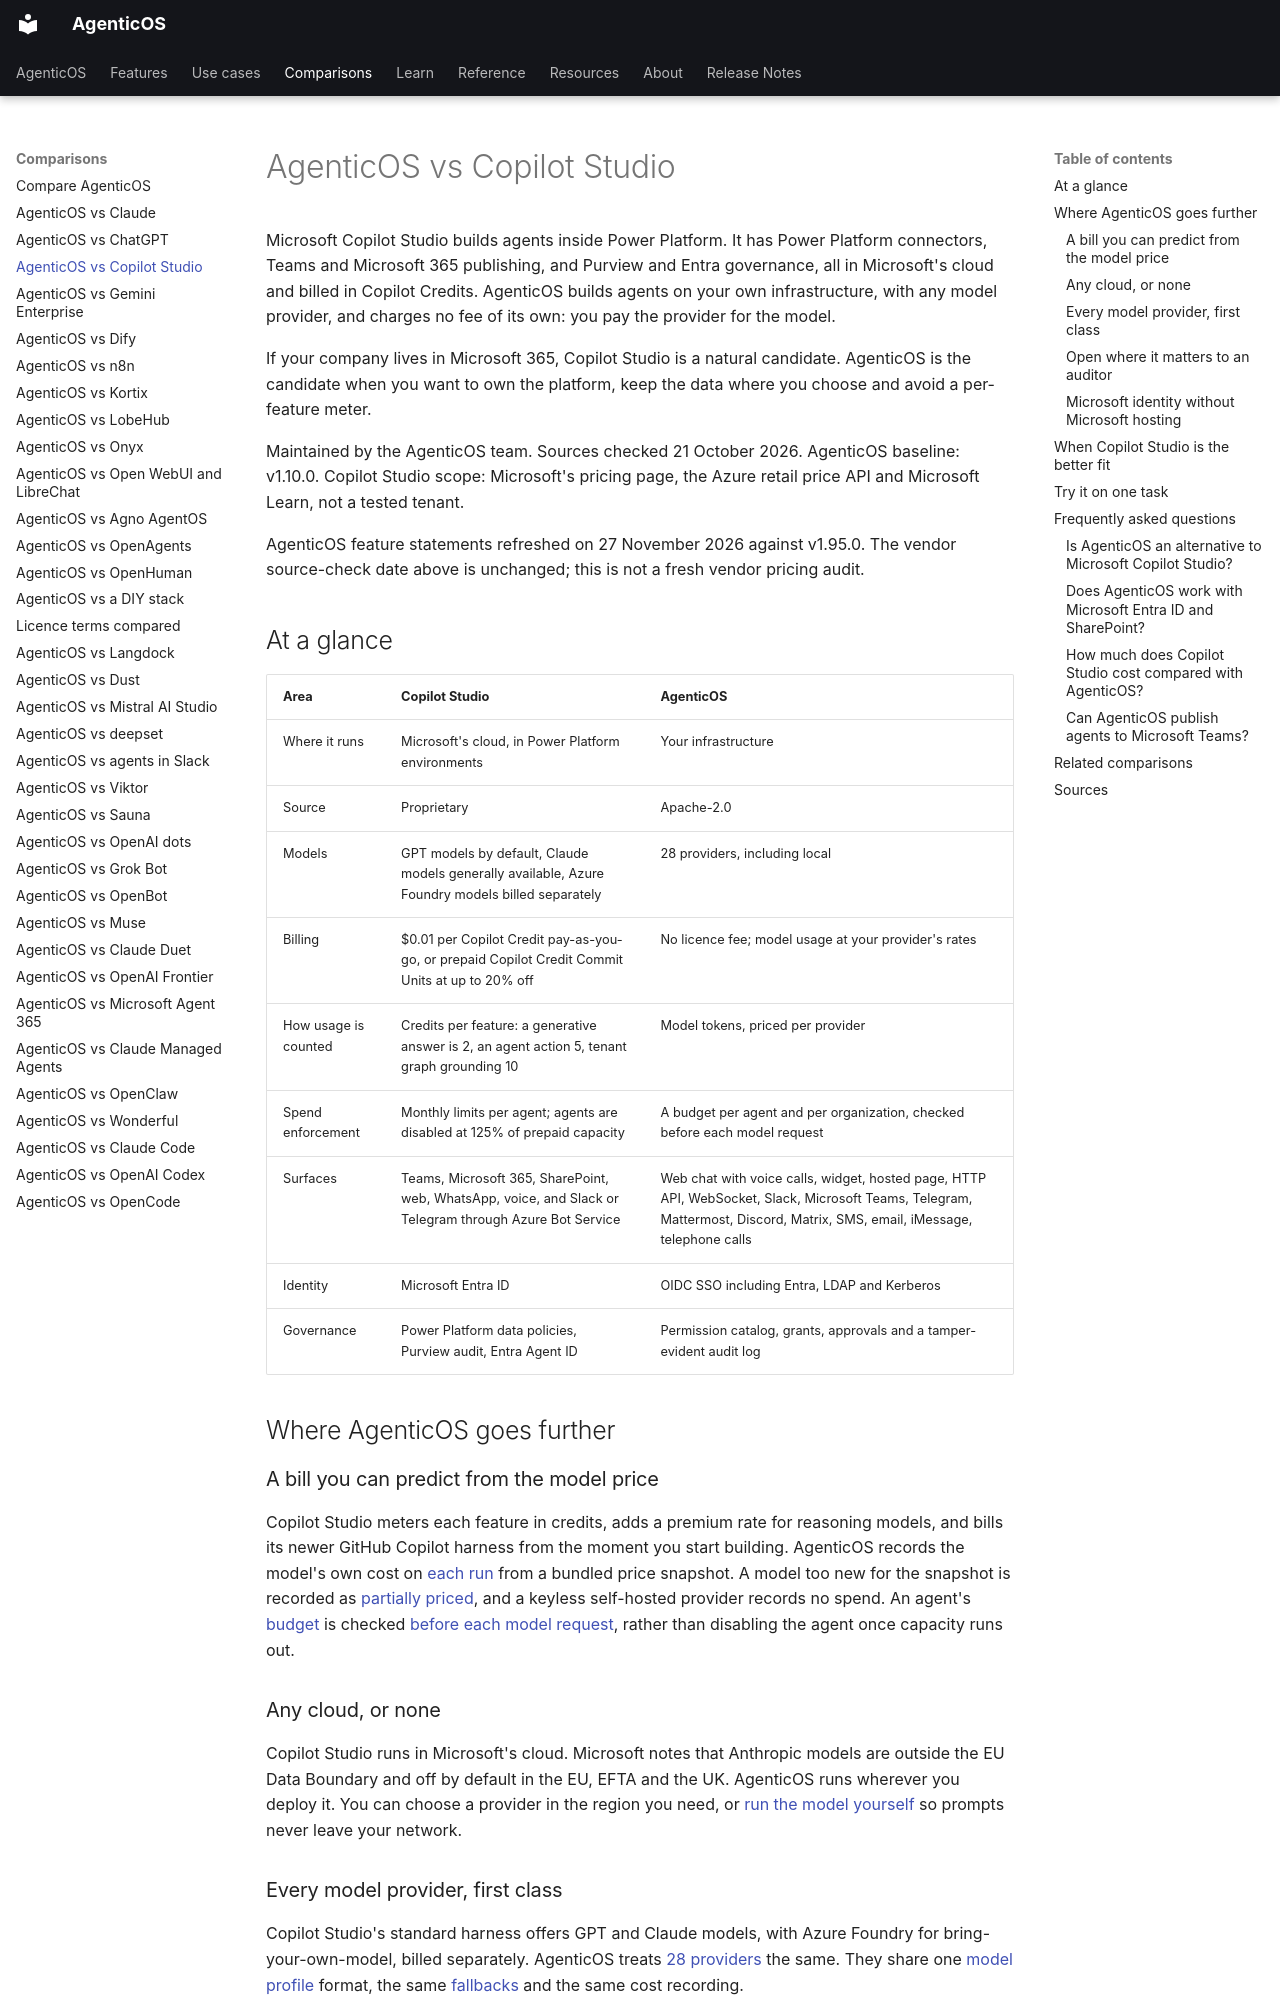

repository: vstorm-co/agenticos · page: about/copilot-studio/index.html · generator: mkdocs

---
title: "AgenticOS vs Copilot Studio"
seo_title: "AgenticOS vs Copilot Studio: a self-hosted alternative"
description: "Compare Microsoft Copilot Studio with AgenticOS: no Copilot Credits, any model provider, your own infrastructure, per-agent budgets and open audit."
---

# AgenticOS vs Copilot Studio

Microsoft Copilot Studio builds agents inside Power Platform. It has Power Platform connectors, Teams and Microsoft 365 publishing, and Purview and Entra governance, all in Microsoft's cloud and billed in Copilot Credits. AgenticOS builds agents on your own infrastructure, with any model provider, and charges no fee of its own: you pay the provider for the model.

If your company lives in Microsoft 365, Copilot Studio is a natural candidate. AgenticOS is the candidate when you want to own the platform, keep the data where you choose and avoid a per-feature meter.

Maintained by the AgenticOS team. Sources checked 21 October 2026. AgenticOS baseline: v1.10.0. Copilot Studio scope: Microsoft's pricing page, the Azure retail price API and Microsoft Learn, not a tested tenant.

AgenticOS feature statements refreshed on 27 November 2026 against v1.95.0. The vendor source-check date above is unchanged; this is not a fresh vendor pricing audit.

## At a glance

| Area | Copilot Studio | AgenticOS |
| --- | --- | --- |
| Where it runs | Microsoft's cloud, in Power Platform environments | Your infrastructure |
| Source | Proprietary | Apache-2.0 |
| Models | GPT models by default, Claude models generally available, Azure Foundry models billed separately | 28 providers, including local |
| Billing | $0.01 per Copilot Credit pay-as-you-go, or prepaid Copilot Credit Commit Units at up to 20% off | No licence fee; model usage at your provider's rates |
| How usage is counted | Credits per feature: a generative answer is 2, an agent action 5, tenant graph grounding 10 | Model tokens, priced per provider |
| Spend enforcement | Monthly limits per agent; agents are disabled at 125% of prepaid capacity | A budget per agent and per organization, checked before each model request |
| Surfaces | Teams, Microsoft 365, SharePoint, web, WhatsApp, voice, and Slack or Telegram through Azure Bot Service | Web chat with voice calls, widget, hosted page, HTTP API, WebSocket, Slack, Microsoft Teams, Telegram, Mattermost, Discord, Matrix, SMS, email, iMessage, telephone calls |
| Identity | Microsoft Entra ID | OIDC SSO including Entra, LDAP and Kerberos |
| Governance | Power Platform data policies, Purview audit, Entra Agent ID | Permission catalog, grants, approvals and a tamper-evident audit log |

## Where AgenticOS goes further

### A bill you can predict from the model price

Copilot Studio meters each feature in credits, adds a premium rate for reasoning models, and bills its newer GitHub Copilot harness from the moment you start building. AgenticOS records the model's own cost on [each run](../governance.md#what-run-history-shows) from a bundled price snapshot. A model too new for the snapshot is recorded as [partially priced](../models.md#what-a-run-costs), and a keyless self-hosted provider records no spend. An agent's [budget](../governance.md#budgets) is checked [before each model request](../governance.md#enforcement-is-before-the-request), rather than disabling the agent once capacity runs out.

### Any cloud, or none

Copilot Studio runs in Microsoft's cloud. Microsoft notes that Anthropic models are outside the EU Data Boundary and off by default in the EU, EFTA and the UK. AgenticOS runs wherever you deploy it. You can choose a provider in the region you need, or [run the model yourself](../models.md#self-hosted) so prompts never leave your network.

### Every model provider, first class

Copilot Studio's standard harness offers GPT and Claude models, with Azure Foundry for bring-your-own-model, billed separately. AgenticOS treats [28 providers](../models.md#providers) the same. They share one [model profile](../models.md#a-model-profile) format, the same [fallbacks](../models.md#fallbacks) and the same cost recording.
